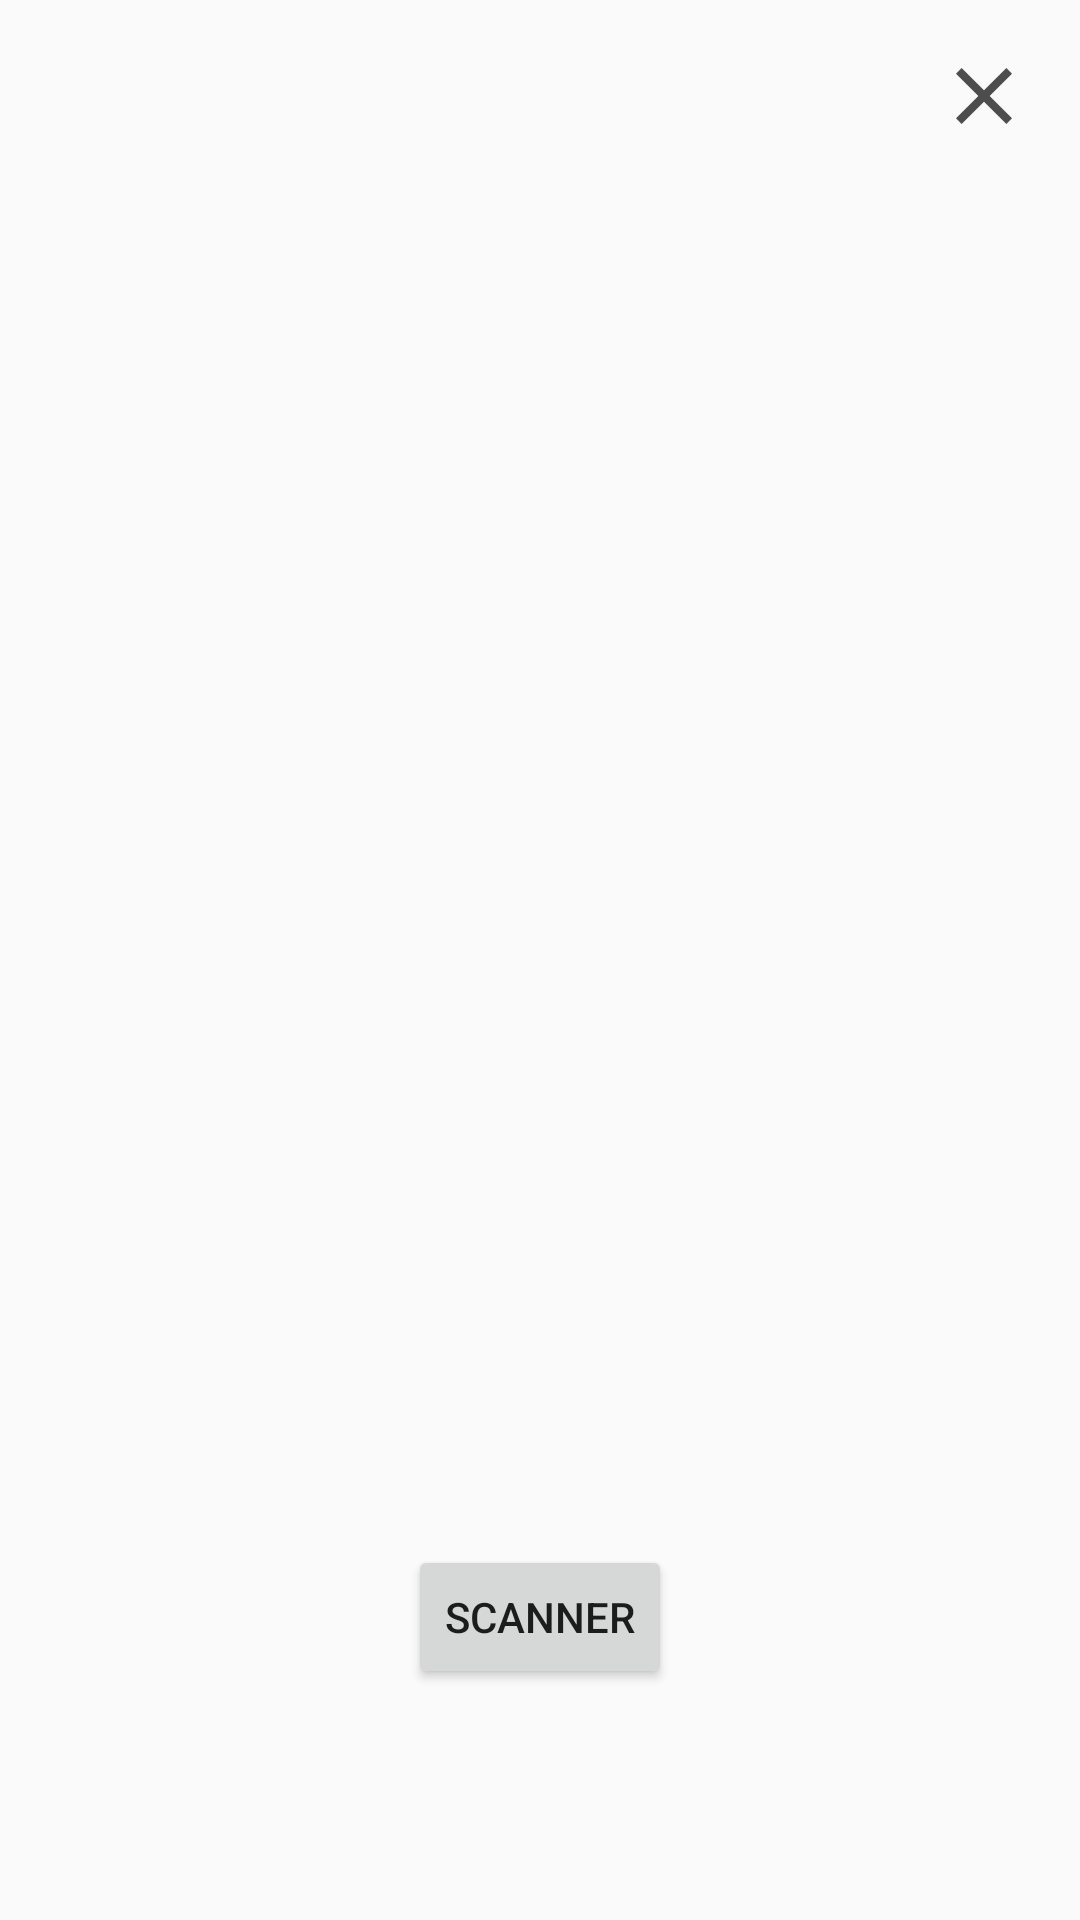

The Android layout XML behind this screen, and the referenced resources:
<!-- AndroidManifest.xml: application theme AppTheme -->
<!-- res/layout/fragment_devices_scan.xml -->
<?xml version="1.0" encoding="utf-8"?>
<RelativeLayout xmlns:android="http://schemas.android.com/apk/res/android"
    android:id="@+id/fragment_devices_scan"
    android:layout_width="match_parent"
    android:layout_height="match_parent"
    android:padding="16dp">

    <Button
        android:id="@+id/fsd_btn_close"
        android:layout_width="32dp"
        android:layout_height="32dp"
        android:background="@drawable/ic_action_close"
        android:layout_alignParentEnd="true"/>

    <TextView
        android:id="@+id/fsd_tv_Scanning"
        android:layout_width="match_parent"
        android:layout_height="wrap_content"
        android:text="@string/scanning"
        android:textSize="20sp"
        android:gravity="center"
        android:layout_marginBottom="5dp"
        android:visibility="invisible"/>

    <ProgressBar
        android:id="@+id/fsd_pbar"
        android:layout_width="32dp"
        android:layout_height="32dp"
        android:layout_centerHorizontal="true"
        android:layout_below="@+id/fsd_tv_Scanning"
        android:layout_marginBottom="5dp"
        android:visibility="invisible"/>

    <ListView
        android:id="@+id/fsd_lv_paired_devices"
        android:layout_width="match_parent"
        android:layout_height="400dp"
        android:layout_below="@id/fsd_pbar"
        android:layout_marginTop="20dp"/>

    <Button
        android:id="@+id/fsd_btn_scan"
        android:layout_width="wrap_content"
        android:layout_height="wrap_content"
        android:layout_centerHorizontal="true"
        android:layout_below="@+id/fsd_lv_paired_devices"
        android:layout_marginTop="10dp"
        android:text="@string/scanner"/>

</RelativeLayout>
<!-- resources referenced by this layout -->
<resources>
  <!-- drawable ic_action_close (drawable-anydpi) -->
  <vector xmlns:android="http://schemas.android.com/apk/res/android"
      android:width="24dp"
      android:height="24dp"
      android:viewportWidth="24"
      android:viewportHeight="24"
      android:tint="#212123"
      android:alpha="0.8">
      <path
          android:fillColor="#FF000000"
          android:pathData="M19,6.41L17.59,5 12,10.59 6.41,5 5,6.41 10.59,12 5,17.59 6.41,19 12,13.41 17.59,19 19,17.59 13.41,12z"/>
  </vector>
  <string name="scanner">Scanner</string>
  <string name="scanning">Scanning devices…</string>
  <style name="AppTheme" parent="Theme.AppCompat.Light.DarkActionBar">
          
          <item name="colorPrimary">@color/colorPrimary</item>
          <item name="colorPrimaryDark">@color/colorPrimaryDark</item>
          <item name="colorAccent">@color/colorAccent</item>
      </style>
  <color name="colorPrimary">#6200EE</color>
  <color name="colorPrimaryDark">#3700B3</color>
  <color name="colorAccent">#03DAC5</color>
</resources>
